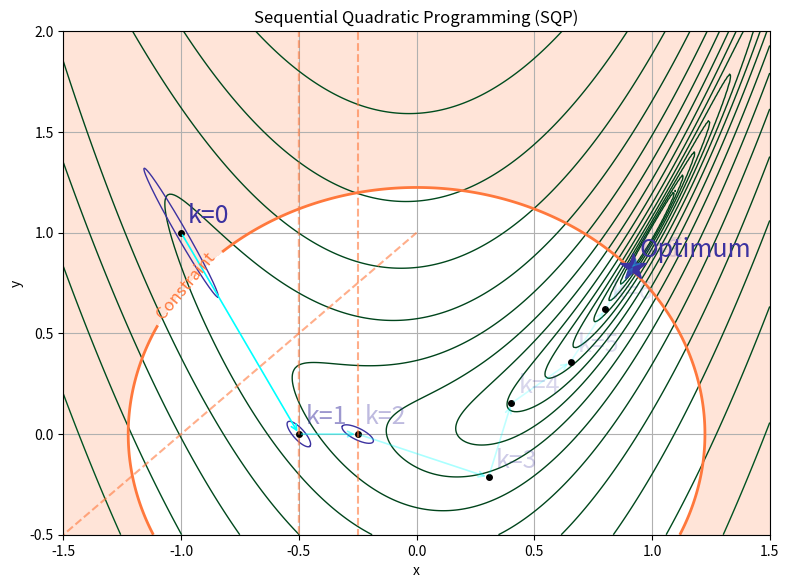
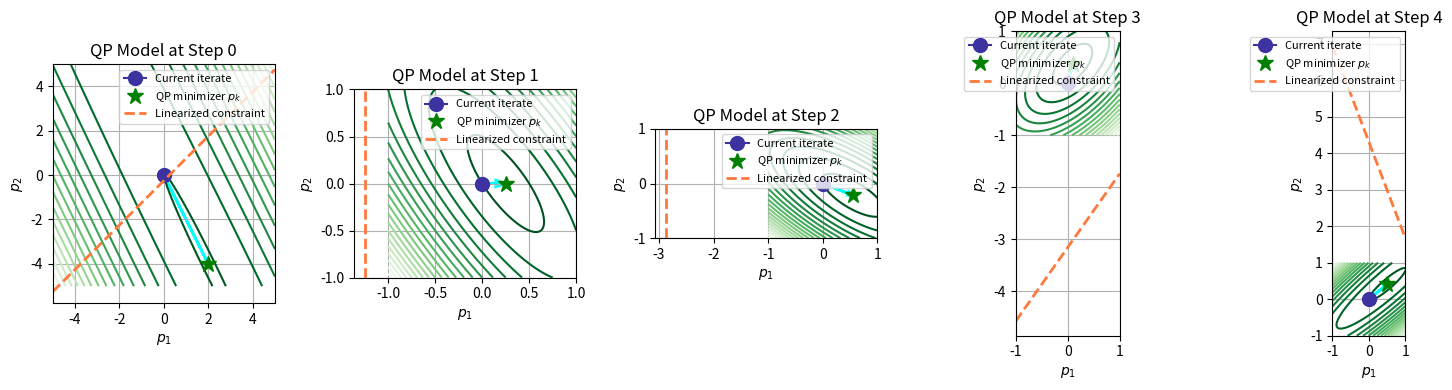

Reproduce these figures in Python, in order.
# SQP visual: Rosenbrock contours + local quadratic (Hessian-based) approximations and iteration arrows
import numpy as np
import matplotlib.pyplot as plt
COST_COLOR = '#1E961E'   # Green
VARS_COLOR = '#3C32A0'   # Blue
CSTR_COLOR = '#FF783C'   # Red
a = 1.
b = 10.

def constraint_g(x, y):
    return x**2 + y**2 - 1.5

def grad_constraint_g(x, y):
    return np.array([2*x, 2*y])


# Rosenbrock function, gradient, Hessian
def f(x, y, a=a, b=b):
    return (a - x)**2 + b*(y - x**2)**2

def grad(x, y, a=a, b=b):
    dfdx = -2*(a - x) - 4*b*x*(y - x**2)
    dfdy = 2*b*(y - x**2)
    return np.array([dfdx, dfdy])

def hess(x, y, a=a, b=b):
    d2fdx2 = 2 - 4*b*(y - 3*x**2)
    d2fdy2 = 2*b
    d2fdxdy = -4*b*x
    H = np.array([[d2fdx2, d2fdxdy],[d2fdxdy, d2fdy2]])
    return H

def sqp_rosenbrock(x0, max_iter=100, tol=1e-6):
    path = [x0]
    xk = x0.copy()

    for _ in range(max_iter):
        gk = grad(*xk)
        Hk = hess(*xk)
        Hk = 0.5 * (Hk + Hk.T)  # symmetrize

        # Regularize Hessian (ensure positive definite)
        eps = 1e-6
        eigvals = np.linalg.eigvalsh(Hk)
        if np.any(eigvals <= 0):
            Hk += np.eye(2) * (eps - np.min(eigvals) + eps)

        # Constraint values and gradients
        g_val = constraint_g(*xk)
        A = grad_constraint_g(*xk).reshape(1, -1)  # shape (1, 2)
        b = -g_val

        # Solve QP: min 1/2 p^T H p + gk^T p s.t. A p <= b
        # Using CVXOPT or custom solver — but here we'll use scipy.optimize.minimize
        from scipy.optimize import minimize

        def qp_objective(p):
            return 0.5 * p @ Hk @ p + gk @ p

        def qp_constraint(p):
            return b - A @ p  # constraint: A p <= b => b - A p >= 0

        cons = {'type': 'ineq', 'fun': qp_constraint}
        res = minimize(qp_objective, np.zeros(2), constraints=cons, method='SLSQP')

        if not res.success:
            print("QP failed at step", len(path) - 1)
            break

        pk = res.x

        # Line search (backtracking)
        alpha = 1.0
        while f(*(xk + alpha * pk)) > f(*xk) + 1e-4 * alpha * gk @ pk:
            alpha *= 0.5
            if alpha < 1e-6:
                break

        xk = xk + alpha * pk
        path.append(xk.copy())

        if np.linalg.norm(pk) < tol:
            break

    return np.array(path)


def plot_qp_step(xk, step_id, ax=None):
    g = grad(*xk)
    H = hess(*xk)
    H = 0.5 * (H + H.T)
    
    # Solve QP: min_p g^T p + 0.5 p^T H p
    pk = -np.linalg.solve(H, g)

    # Plot setup
    if ax is None:
        fig, ax = plt.subplots(figsize=(4, 4))

    # Define local grid around p = 0
    grid_range = 5.0 if step_id == 0 else 1.0
    res = 100
    p1 = np.linspace(-grid_range, grid_range, res)
    p2 = np.linspace(-grid_range, grid_range, res)
    P1, P2 = np.meshgrid(p1, p2)

    Q = np.zeros_like(P1)
    for i in range(res):
        for j in range(res):
            p = np.array([P1[i,j], P2[i,j]])
            Q[i,j] = g @ p + 0.5 * p @ H @ p

    # Contour of q(p)
    ax.contour(P1, P2, Q, levels=20, cmap='Greens_r')

    # Plot origin (p=0) and QP step pk
    ax.plot(0, 0, marker='o', color=VARS_COLOR, label='Current iterate', markersize=10)
    ax.plot(pk[0], pk[1], 'g*', label='QP minimizer $p_k$', markersize=12)
    ax.arrow(0, 0, pk[0], pk[1], head_width=0.07, color='cyan', length_includes_head=True, linewidth=2)

    # === Constraint Linearization ===
    # constraint: g(x) ≈ g(xk) + ∇g(xk)^T (x - xk) ≤ 0
    # In p-space: ∇g(xk)^T p + g(xk) ≈ 0 → line: ∇g(xk)^T p = -g(xk)
    grad_g = grad_constraint_g(*xk)
    g_val = constraint_g(*xk)
    if np.linalg.norm(grad_g) > 1e-8:
        # Constraint in p-space: grad_g.T @ p = -g_val
        # Solve for line: a*p1 + b*p2 = c
        a, b = grad_g
        c = -g_val

        p1 = np.linspace(-grid_range, grid_range, 200)
        if abs(b) > 1e-6:
            p2 = (c - a*p1) / b
            ax.plot(p1, p2, color=CSTR_COLOR, linestyle='--', linewidth=2, label='Linearized constraint')
        else:
            # Vertical line: p1 = c/a
            ax.axvline(c/a, color=CSTR_COLOR, linestyle='--', linewidth=2, label='Linearized constraint')


    # Style and labels
    ax.set_title(f'QP Model at Step {step_id}')
    ax.set_xlabel('$p_1$')
    ax.set_ylabel('$p_2$')
    ax.set_aspect('equal')
    ax.legend(fontsize=8, loc='upper right')
    ax.grid(True)
    return ax



# Generate contour grid
x = np.linspace(-1.5, 1.5, 300)
y = np.linspace(-0.5, 2.0, 300)
X, Y = np.meshgrid(x, y)
Z = f(X, Y)
C = constraint_g(X, Y)

# Initial point
x0 = np.array([-1., 1.0])
# Get SQP iterates
pts = sqp_rosenbrock(x0, max_iter=10)

# Create figure (single plot, no subplots)
fig, ax = plt.subplots(figsize=(8, 6), dpi=150)

# Plot Rosenbrock contours
levels = np.geomspace(1e-2, 1e3, 20)
# cs = ax.contour(X, Y, COST_CONTOUR, levels=levels, linewidths=0.8)
ax.contour(X, Y, Z, levels=levels, cmap='Greens_r', linewidths=1)

# Constraint boundary (nonlinear)
constraint_contour = ax.contour(X, Y, C, levels=[0], colors=[CSTR_COLOR], linewidths=2)
plt.contourf(X, Y, C, levels=[0, C.max()], colors=['#FF783C'], alpha=0.2)
ax.clabel(constraint_contour, fmt='Constraint', inline=True, fontsize=12)


# Plot all intermediate points as small black dots 
ax.plot(pts[:,0], pts[:,1], marker='o', linestyle='None', markersize=4, color="#000000")

# Highlight initial point (blue dot, larger)
# ax.plot(pts[0,0], pts[0,1], marker='o', color=VARS_COLOR, markersize=8, label='Initial point')

# Highlight final point (red star)
ax.plot(pts[-1,0], pts[-1,1], marker='*', color=VARS_COLOR, markersize=20, label='Optimum')

for i in range(len(pts)-1):
    ax.annotate(
        '',
        xy=tuple(pts[i+1]),
        xytext=tuple(pts[i]),
        arrowprops=dict(arrowstyle='->', lw=1.2, alpha=1./(i+1), color='cyan')
    )
    ax.text(pts[i,0]+0.03, pts[i,1]+0.05, f'k={i}', fontdict={'size': 18, 'color': VARS_COLOR, 'alpha': 1./(i+1)})

ax.text(pts[-1,0]+0.03, pts[-1,1]+0.05, 'Optimum', fontdict={'size': 18, 'color': VARS_COLOR})

# Draw local quadratic approximations as ellipse level-sets around first three points
def draw_linear_level(ax, xk, yk, level=1.0):
    g_val = constraint_g(xk, yk)
    grad_g = grad_constraint_g(xk, yk)
    # Define a line: grad_g · ([x, y] - [xk, yk]) = 0
    # i.e., grad_g[0]*(x - xk) + grad_g[1]*(y - yk) = 0
    # Solve for y = mx + c form
    if grad_g[1] != 0:
        m = -grad_g[0] / grad_g[1]
        c = yk + (grad_g[0] * xk - grad_g[1] * yk) / grad_g[1]
        x_tangent = np.linspace(xk - 1, xk + 1, 100)
        y_tangent = m * x_tangent + c
        ax.plot(x_tangent, y_tangent, color=CSTR_COLOR, linestyle='--', alpha=0.6)
    else:
        # Vertical tangent line
        ax.axvline(xk, color=CSTR_COLOR, linestyle='--', alpha=0.6)

def draw_quadratic_level(ax, xk, yk, level=1.0):
    g = grad(xk, yk)
    H = hess(xk, yk)
    # Ensure symmetric
    H = 0.5*(H + H.T)
    # Construct ellipse from (p - p0)^T H (p - p0) = level
    # Get eigen-decomposition
    vals, vecs = np.linalg.eigh(H)
    # Avoid negative or tiny eigenvalues for plotting; shift if necessary
    eps = 1e-6
    vals = np.clip(vals, eps, None)
    theta = np.linspace(0, 2*np.pi, 200)
    # ellipse axes lengths proportional to sqrt(level/vals)
    axes = np.sqrt(level/vals)
    E = (vecs @ np.diag(axes) @ np.vstack([np.cos(theta), np.sin(theta)])).T
    Ex = E[:,0] + xk
    Ey = E[:,1] + yk
    ax.plot(Ex, Ey, linewidth=1, color=VARS_COLOR)

# choose levels scaled to show different bowls
levels_q = [0.05, 0.03, 0.02]
for (xk, yk), lvl in zip(pts[:-1], levels_q):
    draw_quadratic_level(ax, xk, yk, level=lvl)
    draw_linear_level(ax, xk, yk, level=lvl)
# Cosmetic labels (no specific colors set)
ax.set_title("Sequential Quadratic Programming (SQP)")
ax.set_xlabel("x")
ax.set_ylabel("y")
ax.set_xlim(-1.5, 1.5)
ax.set_ylim(-0.5, 2.0)
plt.grid()
plt.tight_layout()

# Show QP models for first 3 steps
fig, axs = plt.subplots(1, 5, figsize=(15, 4))
for k in range(5):
    plot_qp_step(pts[k], step_id=k, ax=axs[k])
plt.tight_layout()
plt.show()